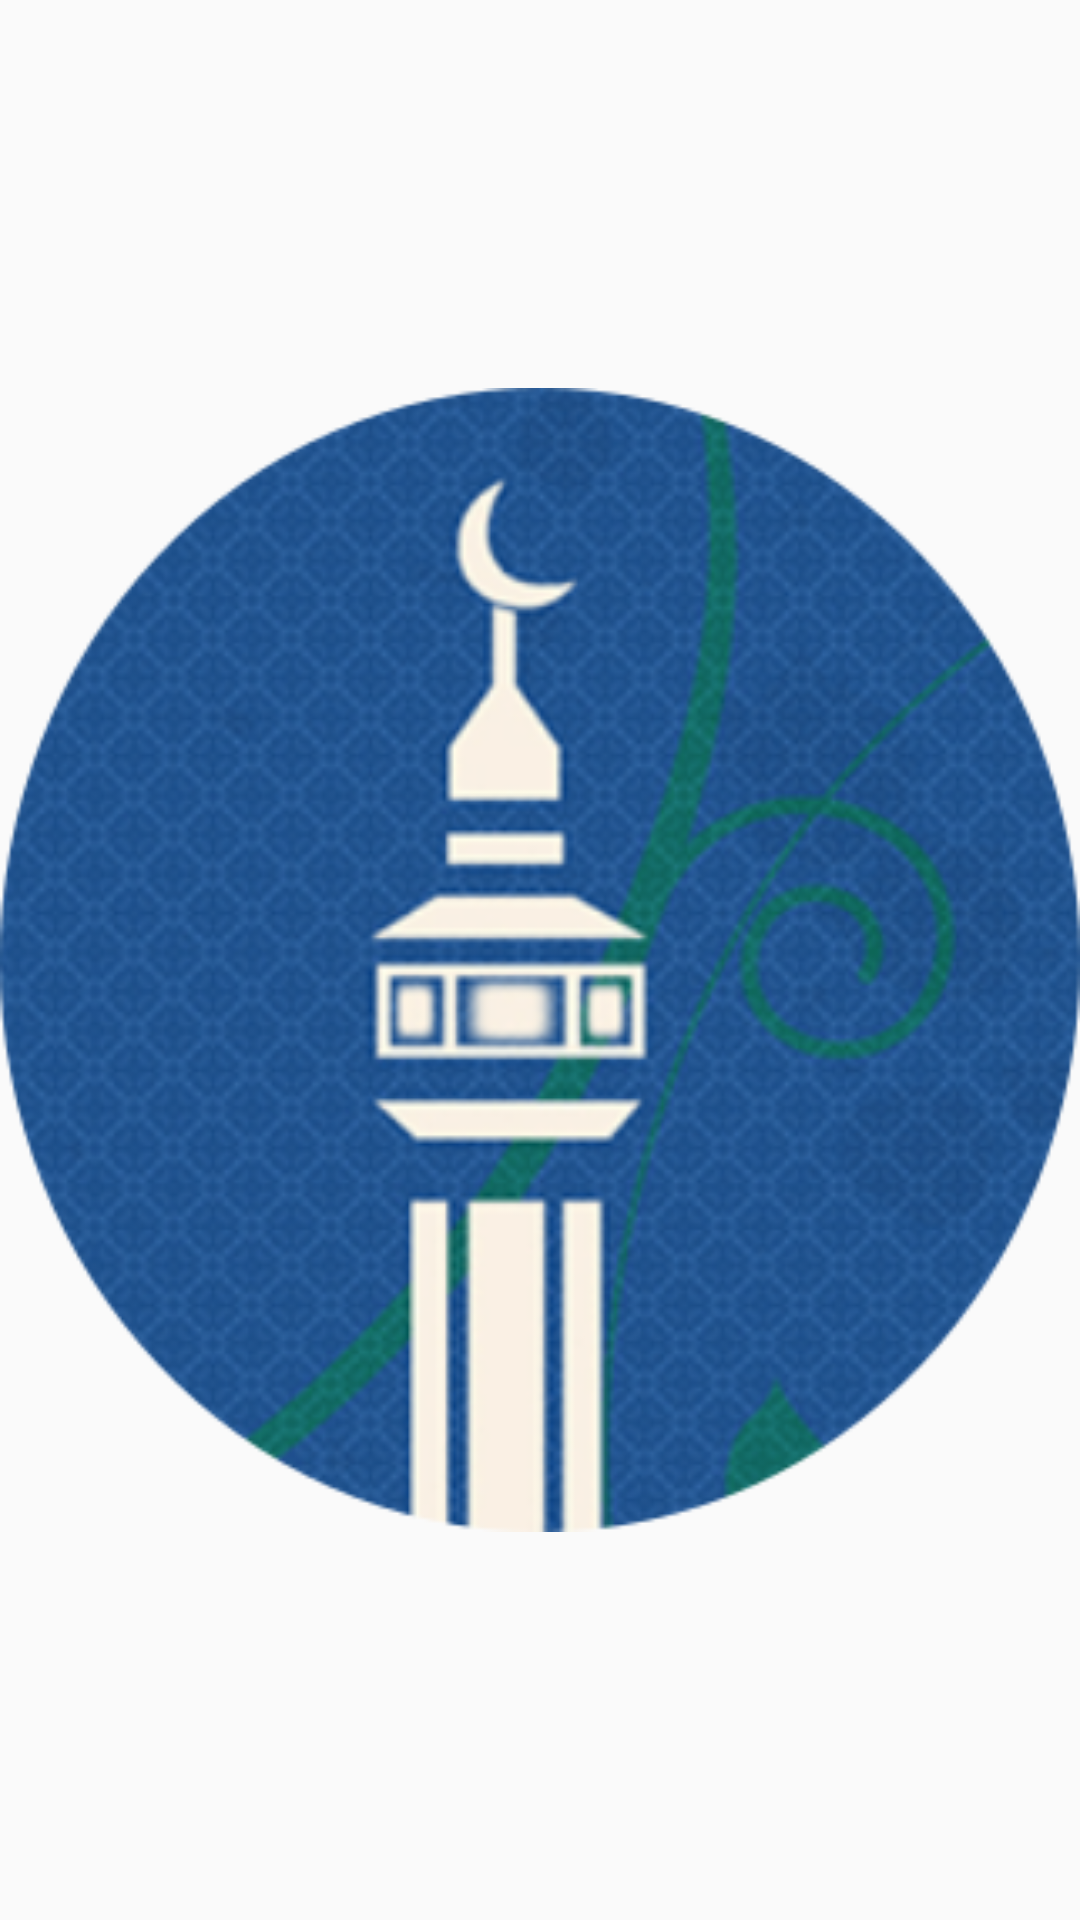

Android layout source for this screen:
<!-- AndroidManifest.xml: application theme AppTheme -->
<!-- res/layout/widget.xml -->
<RelativeLayout xmlns:android="http://schemas.android.com/apk/res/android"
    android:layout_width="match_parent"
    android:layout_height="match_parent"
    android:padding="@dimen/widget_margin">

    <ImageView
        android:id="@+id/widget"
        android:layout_width="match_parent"
        android:layout_height="match_parent"
        android:minHeight="40dp"
        android:minWidth="40dp"
        android:src="@drawable/ic_launcher" />
</RelativeLayout>
<!-- resources referenced by this layout -->
<resources>
  <dimen name="widget_margin">0dp</dimen>
  <!-- drawable ic_launcher: png bitmap (drawable-hdpi, 9071 bytes) -->
  <style name="AppTheme" parent="Theme.AppCompat.Light.DarkActionBar">
          
          <item name="colorPrimary">@color/colorPrimary</item>
          <item name="colorPrimaryDark">@color/colorPrimaryDark</item>
          <item name="colorAccent">@color/colorAccent</item>
      </style>
  <color name="colorPrimary">#1E508E</color>
  <color name="colorPrimaryDark">#0b3870</color>
  <color name="colorAccent">#ff6700</color>
</resources>
